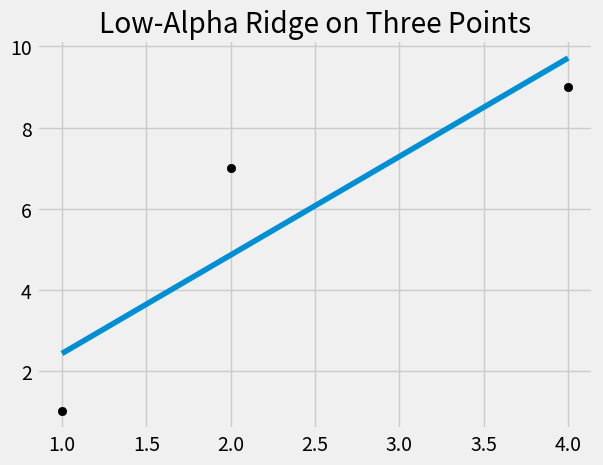

This chart was generated by the following Python code:
import numpy as np
class Ridge:

    def __init__(self, alpha):

        self.alpha = alpha

        

    def fit(self, X, y):

        leftmat = np.linalg.inv(X.T @ X + self.alpha * np.identity(y.shape[1]))

        self.betas = leftmat @ X.T @ y

    

    def predict(self, X):

        return X @ self.betas
X = np.array([[1, 2], [2, 3], [4, 5]])

y = np.array([[1, 7, 9]]).T
import matplotlib.pyplot as plt

plt.style.use('fivethirtyeight')



clf = Ridge(alpha=0.0001)

clf.fit(X, y)

clf.predict(X)



plt.scatter(X[:, 0], y, color='black')

plt.plot(X[:, 0], clf.predict(X))

plt.title('Low-Alpha Ridge on Three Points')